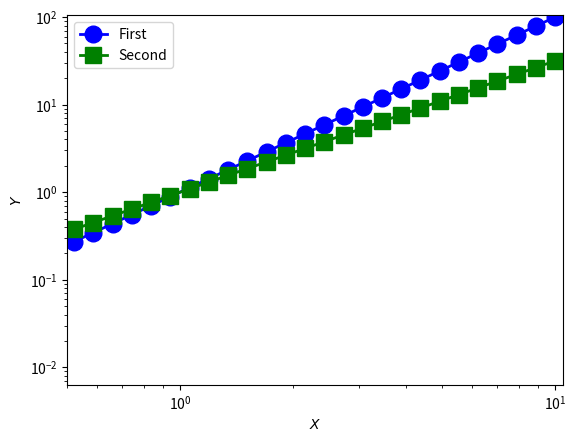

Recreate this plot in Python.
import matplotlib.pyplot as plt
import numpy as np

#x = np.linspace(0,10,20)
x = np.logspace(-1, 1, 40)

y1 = x**2.0
y2 = x**1.5

#plt.plot(x,y1,"bo-",linewidth=2,markersize=12,label="First")
#plt.plot(x,y2,"gs-",linewidth=2,markersize=12,label="Second")

plt.loglog(x,y1,"bo-",linewidth=2,markersize=12,label="First")
plt.loglog(x,y2,"gs-",linewidth=2,markersize=12,label="Second")

plt.xlabel("$X$")
plt.ylabel("$Y$")

plt.axis([0.5, 10.5, -5, 105])
plt.legend(loc="upper left")

plt.savefig("myplot.")

plt.show()